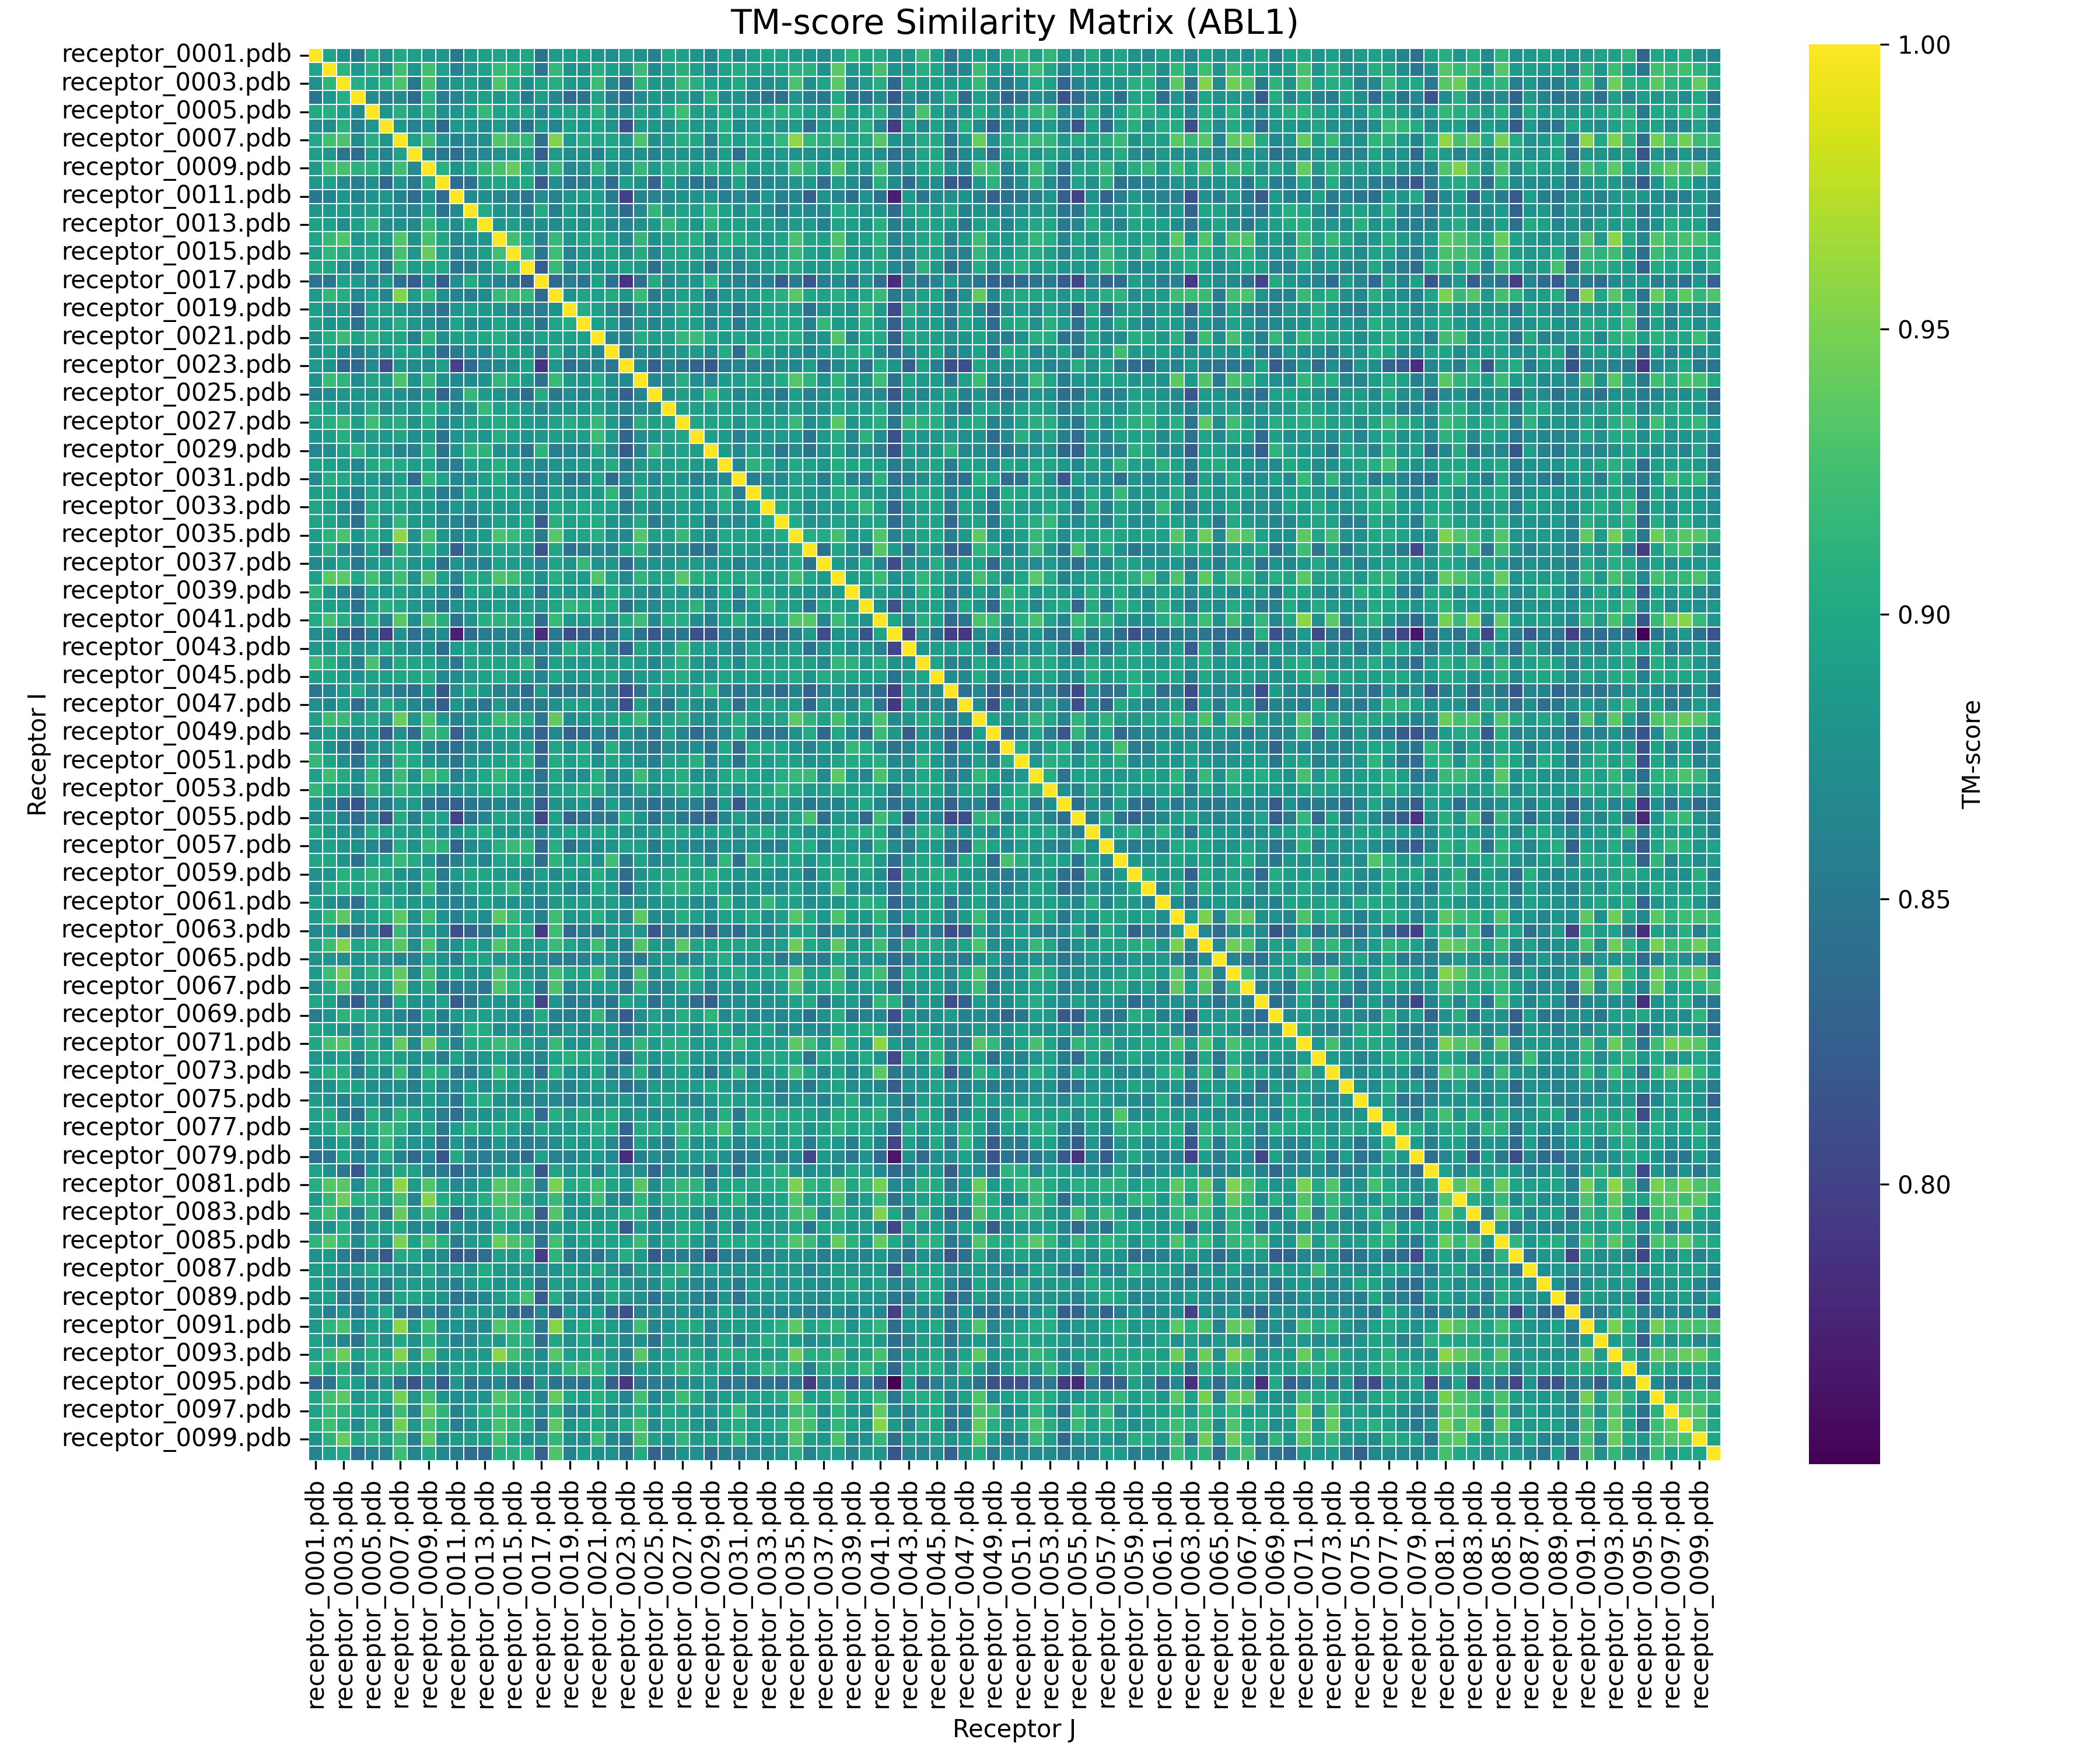

The table this chart was drawn from, first rows:
receptor_i	receptor_j	TMscore
receptor_0001.pdb	receptor_0001.pdb	1
receptor_0001.pdb	receptor_0002.pdb	0.8954
receptor_0001.pdb	receptor_0003.pdb	0.8752
receptor_0001.pdb	receptor_0004.pdb	0.8477
receptor_0001.pdb	receptor_0005.pdb	0.9015
receptor_0001.pdb	receptor_0006.pdb	0.8721
receptor_0001.pdb	receptor_0007.pdb	0.9001
receptor_0001.pdb	receptor_0008.pdb	0.8908
receptor_0001.pdb	receptor_0009.pdb	0.8846
receptor_0001.pdb	receptor_0010.pdb	0.8837
receptor_0001.pdb	receptor_0011.pdb	0.8520
receptor_0001.pdb	receptor_0012.pdb	0.8840
receptor_0001.pdb	receptor_0013.pdb	0.8936
receptor_0001.pdb	receptor_0014.pdb	0.8954
receptor_0001.pdb	receptor_0015.pdb	0.8881
receptor_0001.pdb	receptor_0016.pdb	0.8972
receptor_0001.pdb	receptor_0017.pdb	0.8453
receptor_0001.pdb	receptor_0018.pdb	0.8870
receptor_0001.pdb	receptor_0019.pdb	0.8889
receptor_0001.pdb	receptor_0020.pdb	0.8895
receptor_0001.pdb	receptor_0021.pdb	0.8787
receptor_0001.pdb	receptor_0022.pdb	0.8741
receptor_0001.pdb	receptor_0023.pdb	0.8844
receptor_0001.pdb	receptor_0024.pdb	0.8775
receptor_0001.pdb	receptor_0025.pdb	0.8616
receptor_0001.pdb	receptor_0026.pdb	0.8996
receptor_0001.pdb	receptor_0027.pdb	0.8917
receptor_0001.pdb	receptor_0028.pdb	0.8795
receptor_0001.pdb	receptor_0029.pdb	0.8650
receptor_0001.pdb	receptor_0030.pdb	0.8925
receptor_0001.pdb	receptor_0031.pdb	0.8681
receptor_0001.pdb	receptor_0032.pdb	0.8883
receptor_0001.pdb	receptor_0033.pdb	0.8967
receptor_0001.pdb	receptor_0034.pdb	0.8943
receptor_0001.pdb	receptor_0035.pdb	0.8873
receptor_0001.pdb	receptor_0036.pdb	0.8801
receptor_0001.pdb	receptor_0037.pdb	0.8678
receptor_0001.pdb	receptor_0038.pdb	0.8919
receptor_0001.pdb	receptor_0039.pdb	0.9130
receptor_0001.pdb	receptor_0040.pdb	0.8982
receptor_0001.pdb	receptor_0041.pdb	0.9011
receptor_0001.pdb	receptor_0042.pdb	0.8733
receptor_0001.pdb	receptor_0043.pdb	0.8836
receptor_0001.pdb	receptor_0044.pdb	0.9185
receptor_0001.pdb	receptor_0045.pdb	0.8906
receptor_0001.pdb	receptor_0046.pdb	0.8500
receptor_0001.pdb	receptor_0047.pdb	0.8739
receptor_0001.pdb	receptor_0048.pdb	0.8900
receptor_0001.pdb	receptor_0049.pdb	0.8698
receptor_0001.pdb	receptor_0050.pdb	0.9058
receptor_0001.pdb	receptor_0051.pdb	0.9165
receptor_0001.pdb	receptor_0052.pdb	0.8917
receptor_0001.pdb	receptor_0053.pdb	0.9138
receptor_0001.pdb	receptor_0054.pdb	0.8836
receptor_0001.pdb	receptor_0055.pdb	0.8732
receptor_0001.pdb	receptor_0056.pdb	0.9025
receptor_0001.pdb	receptor_0057.pdb	0.8769
receptor_0001.pdb	receptor_0058.pdb	0.8987
receptor_0001.pdb	receptor_0059.pdb	0.8769
receptor_0001.pdb	receptor_0060.pdb	0.8688
... 9,940 more rows
